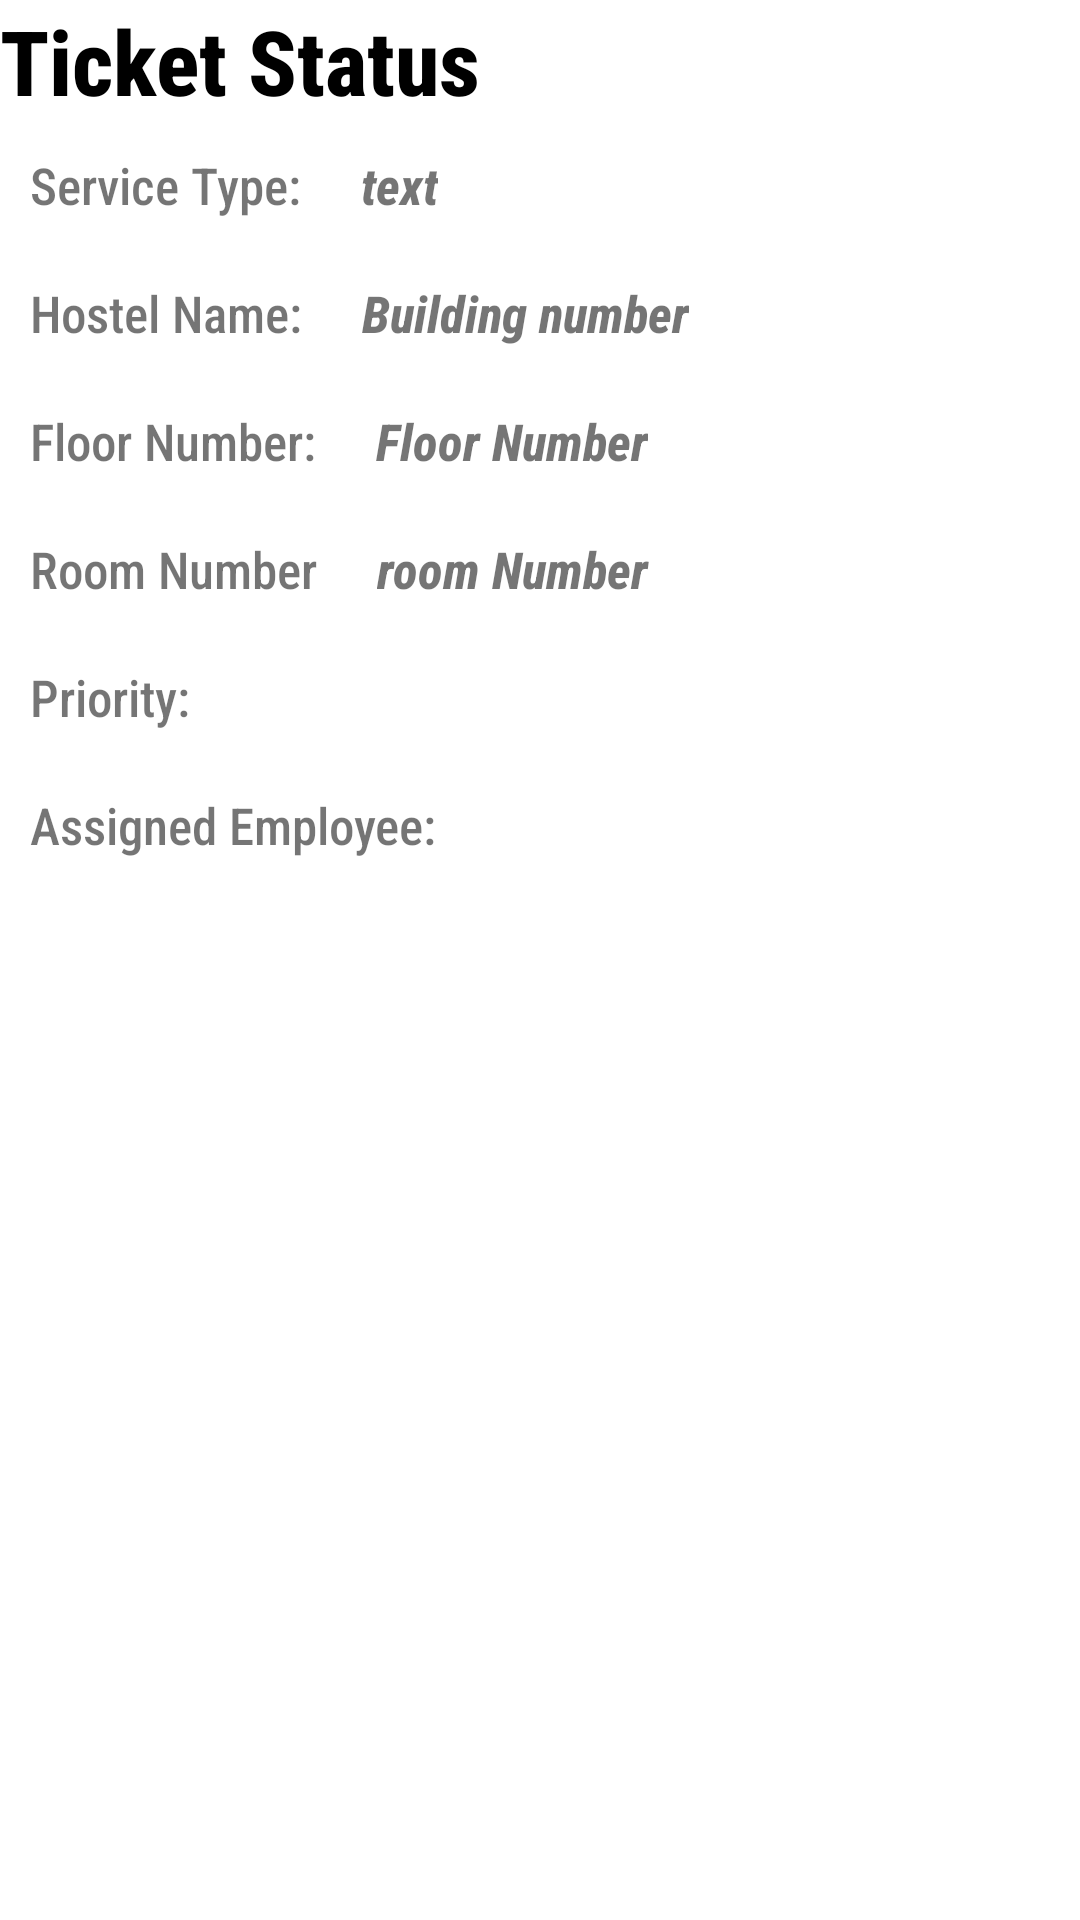

The Android layout XML behind this screen, and the referenced resources:
<!-- AndroidManifest.xml: application theme Theme.FMSIO -->
<!-- res/layout/fragment_ticket_details2.xml -->
<?xml version="1.0" encoding="utf-8"?>
<layout xmlns:android="http://schemas.android.com/apk/res/android"
    xmlns:tools="http://schemas.android.com/tools"
    tools:context=".fragment.admin.TicketDetailsFragment">
    <data>
        <variable
            name="profile"
            type="com.example.fmsio.fragment.user.TicketDetailsFragment" />
    </data>
    <LinearLayout
        android:layout_width="match_parent"
        android:layout_height="match_parent"
        android:orientation="vertical"
        android:layout_margin="20dp">


        <TextView
            android:layout_width="wrap_content"
            android:layout_height="wrap_content"
            android:textStyle="bold"
            android:textColor="@color/black"
            android:textSize="30dp"
            android:text="Ticket Status"/>

        <LinearLayout
            android:layout_width="match_parent"
            android:layout_height="wrap_content"
            android:orientation="horizontal">
            <TextView
                android:layout_width="wrap_content"
                android:layout_height="wrap_content"
                android:text="Service Type:"
                android:textSize="17dp"
                android:layout_margin="10dp"/>

            <TextView
                android:id="@+id/serviceType"
                android:layout_width="wrap_content"
                android:layout_height="wrap_content"
                android:layout_margin="10dp"
                android:text="text"
                android:textSize="17dp"
                android:textStyle="bold|italic" />
        </LinearLayout>
        <LinearLayout
            android:layout_width="match_parent"
            android:layout_height="wrap_content"
            android:orientation="horizontal">
            <TextView
                android:layout_width="wrap_content"
                android:layout_height="wrap_content"
                android:text="Hostel Name:"
                android:textSize="17dp"
                android:layout_margin="10dp"/>

            <TextView
                android:id="@+id/hostelName"
                android:layout_width="wrap_content"
                android:layout_height="wrap_content"
                android:layout_margin="10dp"
                android:text="Building number"
                android:textSize="17dp"
                android:textStyle="bold|italic" />
        </LinearLayout>
        <LinearLayout
            android:layout_width="match_parent"
            android:layout_height="wrap_content"
            android:orientation="horizontal">
            <TextView
                android:layout_width="wrap_content"
                android:layout_height="wrap_content"
                android:text="Floor Number:"
                android:textSize="17dp"
                android:layout_margin="10dp"/>

            <TextView
                android:id="@+id/floorNumber"
                android:layout_width="wrap_content"
                android:layout_height="wrap_content"
                android:layout_margin="10dp"
                android:text="Floor Number"
                android:textSize="17dp"
                android:textStyle="bold|italic" />
        </LinearLayout>

        <LinearLayout
            android:layout_width="match_parent"
            android:layout_height="wrap_content"
            android:orientation="horizontal">
            <TextView
                android:layout_width="wrap_content"
                android:layout_height="wrap_content"
                android:text="Room Number"
                android:textSize="17dp"
                android:layout_margin="10dp"/>

            <TextView
                android:id="@+id/roomNumber"
                android:layout_width="wrap_content"
                android:layout_height="wrap_content"
                android:layout_margin="10dp"
                android:text="room Number"
                android:textSize="17dp"
                android:textStyle="bold|italic" />
        </LinearLayout>
        <LinearLayout
            android:layout_width="match_parent"
            android:layout_height="wrap_content"
            android:orientation="horizontal">
            <TextView
                android:layout_width="wrap_content"
                android:layout_height="wrap_content"
                android:textSize="17dp"
                android:text="Priority:"
                android:layout_margin="10dp"/>
            <TextView
                android:layout_width="wrap_content"
                android:layout_height="wrap_content"
                android:layout_margin="10dp"
                android:textSize="17dp"
                android:id="@+id/priorityText"/>
        </LinearLayout>

        <LinearLayout
            android:layout_width="match_parent"
            android:layout_height="wrap_content"
            android:orientation="horizontal">
            <TextView
                android:layout_width="wrap_content"
                android:layout_height="wrap_content"
                android:text="Assigned Employee:"
                android:textSize="17dp"
                android:layout_margin="10dp"/>
            <TextView
                android:layout_width="wrap_content"
                android:layout_height="wrap_content"
                android:layout_margin="10dp"
                android:textSize="17dp"
                android:id="@+id/employeeText"/>
        </LinearLayout>
    </LinearLayout>
</layout>
<!-- resources referenced by this layout -->
<resources>
  <color name="black">#FF000000</color>
  <style name="Theme.FMSIO" parent="Theme.MaterialComponents.DayNight.DarkActionBar">
          
  
          <item name="colorPrimary">@color/black</item>
          <item name="colorPrimaryVariant">@color/black</item>
          <item name="colorOnPrimary">@color/white</item>
          
          <item name="colorSecondary">@color/teal_200</item>
          <item name="colorSecondaryVariant">@color/teal_700</item>
          <item name="colorOnSecondary">@color/grey</item>
          <item name="android:fontFamily">sans-serif-condensed-medium</item>
          
          <item name="android:statusBarColor" tools:targetApi="l">?attr/colorPrimaryVariant</item>
          
  
  
  
  
  
  
      </style>
  <color name="white">#FFFFFFFF</color>
  <color name="teal_200">#FF03DAC5</color>
  <color name="teal_700">#FF018786</color>
  <color name="grey">#636363</color>
</resources>
